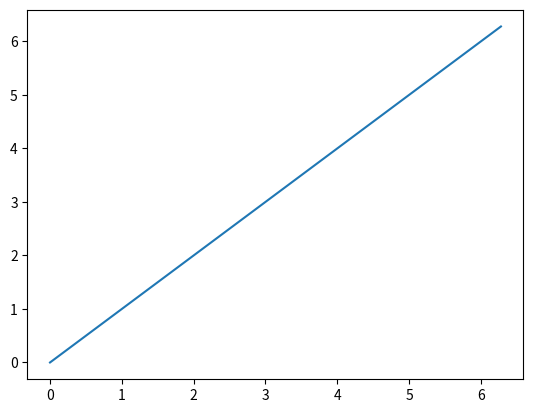

The matplotlib source for this figure: (Note: this script raises an exception after producing the figure.)
#!/usr/bin/env python3
# -*- coding: utf-8 -*-
"""
Created on Wed Aug 21 23:51:49 2019

@author: meyerhof
"""

import numpy as np
import matplotlib.pyplot as plt
import matplotlib.animation as animation
plt.close("all")

fig, ax = plt.subplots()

x = np.arange(0, 2*np.pi, 0.01)
line, = ax.plot(x, x)

gen = 0

def pp(i): 
    print("perro")
    gen = i
    return gen , 2
    #global gen
    #gen = i

def iterat(n): 
    num = 5
    n = num +n
    while num < n: 
        d = pp(num)
        print(d)
        yield d
        num += 1    

def animate(h):
    line.set_ydata((x + h[0] / 200))  # update the data.
    return line,


ani = animation.FuncAnimation(fig, animate, frames=iterat(i), interval=2, blit=True, save_count=50)


plt.show()
